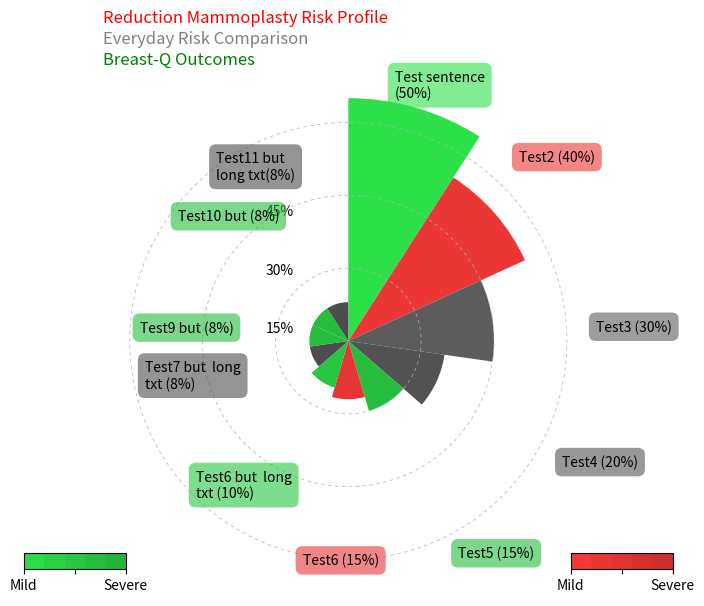

Reproduce this figure in Python.
import numpy as np
import matplotlib.pyplot as plt
import matplotlib.colors as mc
import matplotlib.cm as cm
import matplotlib.colorbar as cb
from mpl_toolkits.axes_grid1.inset_locator import inset_axes

global_colors = {
    'green': (0.36, 0.8, 0.7, 0.9),
    'red': (0, 0.77, 0.8, 1),
    'grey': (0, 0, 0.25, 0.5)
}


def gen_colors(name, n):
    colors = []
    base = global_colors[name]
    for i in range(n):
        colors.append(mc.hsv_to_rgb((base[0], base[1], base[2] + (base[3] - base[2]) * i / n)))
    colors.reverse()
    return mc.ListedColormap(colors=colors)


def plot_colorbar(ax, name, loc, offset):
    cbaxes = inset_axes(plt.gca(), width="20%", height="3%", loc=loc, bbox_to_anchor=offset,
                        bbox_transform=ax.transAxes)
    norm = mc.Normalize(vmin=0, vmax=1)
    cbar = cb.ColorbarBase(cbaxes, cmap=gen_colors(name, 5), norm=norm,
                           orientation='horizontal')
    cbar.ax.set_xticklabels(['Mild', '', 'Severe'])


def get_pos(idx, v, n):
    rads = 2 * 3.14 / n
    return ((-idx * rads) - (rads / 2), v, rads)


def get_col(base, v, max=None):
    if isinstance(base, str):
        base = global_colors[base]
        max = base[3]
    return mc.hsv_to_rgb((base[0], base[1], base[2] + v * (max - base[2])))


def make_plot(title=None, ticks=None, bars=None, draw_arrows=False):
    if ticks is None:
        ticks = [0.15, 0.3, 0.45]
    if title is None:
        title = [['Reduction Mammoplasty Risk Profile', 'red'],
                 ['Everyday Risk Comparison', 'gray'],
                 ['Breast-Q Outcomes', 'green']]
    if bars is None:
        bars = [
            {
                'label': 'Test sentence (50%)',
                'color': 'green',
                'value': 0.5,
                'color_value': 0.9
            },
            {
                'label': 'Test2 (40%)',
                'color': 'red',
                'value': 0.4,
                'color_value': 0.6
            },
            {
                'label': 'Test3 (30%)',
                'color': 'grey',
                'value': 0.3,
                'color_value': 0.45
            },
            {
                'label': 'Test4 (20%)',
                'color': 'grey',
                'value': 0.2,
                'color_value': 0.3
            },
            {
                'label': 'Test5 (15%)',
                'color': 'green',
                'value': 0.15,
                'color_value': 0.2
            },
            {
                'label': 'Test6 (15%)',
                'color': 'red',
                'value': 0.12,
                'color_value': 0.5
            },
            {
                'label': 'Test6 but \nlong txt (10%)',
                'color': 'green',
                'value': 0.1,
                'color_value': 0.4
            },
            {
                'label': 'Test7 but \nlong txt (8%)',
                'color': 'grey',
                'value': 0.08,
                'color_value': 0.2
            },
            {
                'label': 'Test9 but (8%)',
                'color': 'green',
                'value': 0.08,
                'color_value': 0.2
            },
            {
                'label': 'Test10 but (8%)',
                'color': 'green',
                'value': 0.08,
                'color_value': 0.2
            },
            {
                'label': 'Test11 but \nlong txt(8%)',
                'color': 'grey',
                'value': 0.08,
                'color_value': 0.2
            },
        ]
    bars = list(sorted(bars, key=lambda item: -item['value']))
    fig = plt.figure()
    fig.set_size_inches(7, 6, forward=True)

    ax = plt.subplot(projection='polar')

    ax.set_theta_zero_location('N')
    ax.spines['polar'].set_visible(False)
    ax.set_rlabel_position(ax.get_rlabel_position() - 17)

    ax.yaxis.grid(linewidth=0.5, linestyle=(0, (5, 5)))
    ax.xaxis.grid(linewidth=0)

    ax.set_xticklabels([])
    ax.set_yticks(ticks)
    ax.set_yticklabels([])

    tick_labels = [str(int(t * 100)) + '%' for t in ticks]
    for i, t in enumerate(ticks):
        ax.annotate(tick_labels[i], (124, 190 + 42 * i), xycoords='axes points')

    for i, line in enumerate(title):
        fig.text(0.15, 0.95 - i * 0.035, line[0], ha='left', va='bottom', size='large', color=line[1])

    plot_colorbar(ax, 'green', 'lower left', (-0.15, 0.04, 1, 1))
    plot_colorbar(ax, 'red', 'lower right', (0.15, 0.04, 1, 1))

    def plot(position, label, color, draw_arrows=False):
        import textwrap
        label = '\n'.join(textwrap.wrap(label, 15))
        r = ax.bar(position[0], position[1], width=position[2], color=color, bottom=0)
        rads = abs(position[0])
        ax.annotate(label, (position[0], position[1]), xytext=(
            3.14 * 2 - rads + (
                0.1 if rads < 1 else -0.1 if rads < 3 else -0.2 if rads < 4.32 else 0.1 if rads < 5.5 else 0.4),
            min(position[1] + 0.35, 0.51)),
                    textcoords='data',
                    bbox=dict(facecolor=np.append(color, 0.6), edgecolor='none', boxstyle='round,pad=0.5'),
                    arrowprops=dict(arrowstyle='->', color='black') if draw_arrows and rads > 2 else None)

    n = len(bars)
    for i, bar in enumerate(bars):
        plot(get_pos(i, bar['value'], n), bar['label'], get_col(bar['color'], bar['color_value']), draw_arrows)

    ax.set_position([0, -0, 1, 0.85])


def main(args=None):
    if args is None:
        args = dict()
    make_plot(args.get('title', None), args.get('ticks', None), args.get('bars', None), args.get('draw_arrows', False))
    plt.show()


if __name__ == '__main__':
    main()
# plt.tight_layout()
# plt.savefig('out.png')
